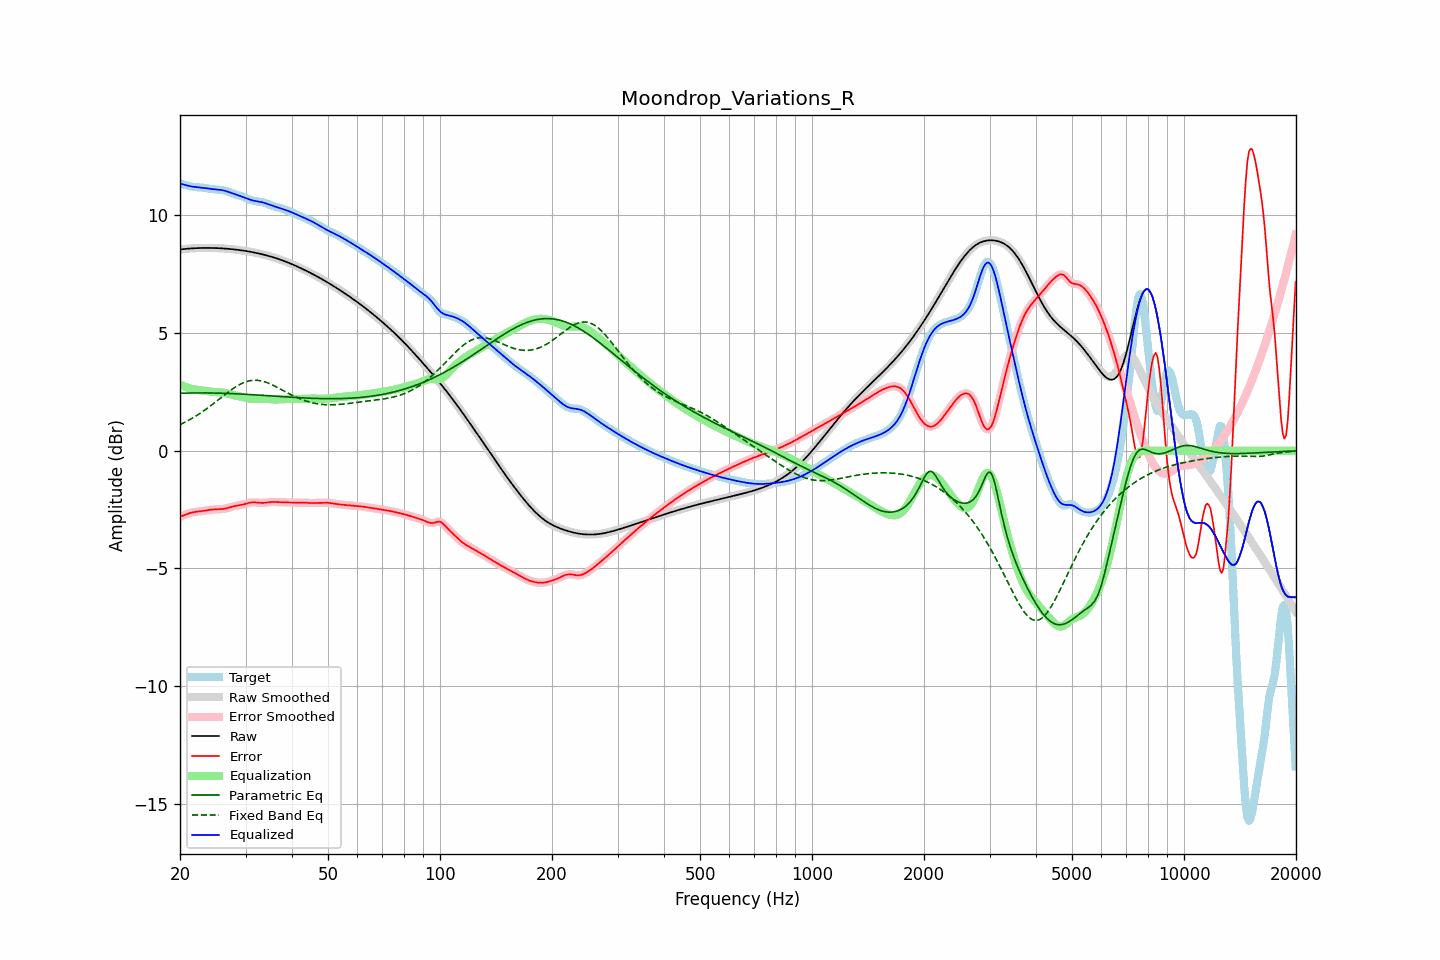

The file beside this chart, header and first rows:
frequency, raw, error, smoothed, error_smoothed, equalization, parametric_eq, fixed_band_eq, equalized_raw, equalized_smoothed, target
20.00, 8.55, -2.81, 8.55, -2.81, 2.81, 2.44, 1.11, 11.36, 11.36, 11.36
20.20, 8.56, -2.78, 8.56, -2.78, 2.78, 2.45, 1.14, 11.34, 11.34, 11.34
20.40, 8.57, -2.75, 8.57, -2.75, 2.75, 2.45, 1.17, 11.31, 11.31, 11.32
20.61, 8.57, -2.72, 8.57, -2.72, 2.72, 2.45, 1.21, 11.30, 11.29, 11.30
20.81, 8.58, -2.70, 8.58, -2.70, 2.70, 2.45, 1.24, 11.28, 11.28, 11.28
21.02, 8.59, -2.67, 8.59, -2.67, 2.67, 2.45, 1.28, 11.26, 11.26, 11.26
21.23, 8.59, -2.65, 8.59, -2.65, 2.65, 2.45, 1.32, 11.24, 11.24, 11.24
21.44, 8.60, -2.63, 8.60, -2.63, 2.63, 2.46, 1.36, 11.23, 11.23, 11.23
21.66, 8.60, -2.62, 8.60, -2.61, 2.62, 2.46, 1.40, 11.22, 11.22, 11.22
21.87, 8.60, -2.60, 8.60, -2.60, 2.61, 2.46, 1.44, 11.21, 11.21, 11.21
22.09, 8.61, -2.59, 8.61, -2.59, 2.59, 2.46, 1.48, 11.20, 11.20, 11.20
22.31, 8.61, -2.59, 8.61, -2.59, 2.59, 2.46, 1.52, 11.20, 11.20, 11.20
22.54, 8.61, -2.58, 8.61, -2.58, 2.58, 2.46, 1.57, 11.19, 11.19, 11.19
22.76, 8.61, -2.57, 8.61, -2.57, 2.57, 2.46, 1.61, 11.18, 11.18, 11.19
22.99, 8.62, -2.56, 8.62, -2.56, 2.56, 2.46, 1.66, 11.18, 11.18, 11.18
23.22, 8.62, -2.55, 8.62, -2.55, 2.55, 2.46, 1.71, 11.17, 11.17, 11.17
23.45, 8.62, -2.54, 8.62, -2.54, 2.54, 2.46, 1.76, 11.16, 11.16, 11.16
23.69, 8.62, -2.53, 8.62, -2.53, 2.53, 2.46, 1.81, 11.15, 11.15, 11.15
23.92, 8.62, -2.52, 8.62, -2.52, 2.52, 2.46, 1.86, 11.14, 11.14, 11.13
24.16, 8.62, -2.51, 8.62, -2.51, 2.51, 2.45, 1.91, 11.13, 11.13, 11.12
24.40, 8.62, -2.50, 8.62, -2.50, 2.50, 2.45, 1.96, 11.12, 11.12, 11.11
24.65, 8.61, -2.49, 8.61, -2.49, 2.50, 2.45, 2.01, 11.11, 11.11, 11.11
24.89, 8.61, -2.49, 8.61, -2.49, 2.49, 2.45, 2.07, 11.10, 11.10, 11.10
25.14, 8.61, -2.49, 8.61, -2.49, 2.49, 2.45, 2.12, 11.10, 11.10, 11.10
25.39, 8.61, -2.49, 8.61, -2.49, 2.49, 2.45, 2.17, 11.09, 11.09, 11.09
25.65, 8.60, -2.48, 8.60, -2.48, 2.48, 2.45, 2.23, 11.08, 11.08, 11.09
25.91, 8.60, -2.48, 8.60, -2.48, 2.48, 2.44, 2.28, 11.07, 11.07, 11.08
26.16, 8.59, -2.47, 8.59, -2.47, 2.47, 2.44, 2.34, 11.06, 11.06, 11.07
26.43, 8.59, -2.46, 8.59, -2.46, 2.45, 2.44, 2.39, 11.04, 11.04, 11.05
26.69, 8.58, -2.44, 8.58, -2.44, 2.44, 2.44, 2.44, 11.02, 11.02, 11.03
26.96, 8.58, -2.42, 8.58, -2.42, 2.42, 2.43, 2.50, 11.00, 11.00, 11.00
27.23, 8.57, -2.40, 8.57, -2.40, 2.40, 2.43, 2.55, 10.98, 10.98, 10.98
27.50, 8.57, -2.38, 8.57, -2.38, 2.39, 2.43, 2.60, 10.95, 10.95, 10.95
27.77, 8.56, -2.36, 8.56, -2.36, 2.37, 2.43, 2.64, 10.93, 10.93, 10.92
28.05, 8.55, -2.35, 8.55, -2.35, 2.35, 2.42, 2.69, 10.91, 10.91, 10.90
28.33, 8.54, -2.34, 8.54, -2.34, 2.34, 2.42, 2.73, 10.88, 10.88, 10.88
28.62, 8.53, -2.33, 8.53, -2.33, 2.33, 2.42, 2.77, 10.86, 10.86, 10.86
28.90, 8.53, -2.31, 8.53, -2.31, 2.31, 2.41, 2.81, 10.84, 10.84, 10.84
29.19, 8.52, -2.30, 8.52, -2.30, 2.30, 2.41, 2.85, 10.81, 10.81, 10.82
29.48, 8.51, -2.29, 8.51, -2.29, 2.28, 2.41, 2.88, 10.79, 10.79, 10.79
29.78, 8.50, -2.27, 8.50, -2.27, 2.26, 2.40, 2.91, 10.76, 10.76, 10.76
30.08, 8.49, -2.25, 8.49, -2.25, 2.25, 2.40, 2.93, 10.73, 10.73, 10.73
30.38, 8.47, -2.23, 8.47, -2.23, 2.23, 2.39, 2.95, 10.71, 10.71, 10.70
30.68, 8.46, -2.21, 8.46, -2.21, 2.22, 2.39, 2.97, 10.68, 10.68, 10.67
30.99, 8.45, -2.20, 8.45, -2.20, 2.21, 2.39, 2.98, 10.66, 10.66, 10.65
31.30, 8.44, -2.19, 8.44, -2.19, 2.20, 2.38, 2.99, 10.64, 10.64, 10.63
31.61, 8.42, -2.19, 8.42, -2.19, 2.20, 2.38, 3.00, 10.62, 10.62, 10.62
31.93, 8.41, -2.20, 8.41, -2.20, 2.20, 2.37, 3.00, 10.61, 10.61, 10.61
32.24, 8.40, -2.20, 8.40, -2.20, 2.20, 2.37, 2.99, 10.60, 10.60, 10.60
32.57, 8.38, -2.21, 8.38, -2.21, 2.20, 2.36, 2.99, 10.59, 10.59, 10.59
32.89, 8.37, -2.21, 8.37, -2.21, 2.21, 2.36, 2.98, 10.57, 10.57, 10.58
33.22, 8.35, -2.21, 8.35, -2.21, 2.21, 2.36, 2.96, 10.56, 10.56, 10.56
33.55, 8.33, -2.21, 8.33, -2.21, 2.21, 2.35, 2.94, 10.54, 10.54, 10.55
33.89, 8.32, -2.21, 8.32, -2.21, 2.20, 2.35, 2.92, 10.52, 10.52, 10.52
34.23, 8.30, -2.20, 8.30, -2.20, 2.20, 2.34, 2.90, 10.50, 10.50, 10.50
34.57, 8.28, -2.19, 8.28, -2.19, 2.19, 2.34, 2.87, 10.47, 10.47, 10.47
34.92, 8.26, -2.18, 8.26, -2.18, 2.19, 2.33, 2.84, 10.45, 10.45, 10.44
35.27, 8.24, -2.18, 8.24, -2.18, 2.18, 2.33, 2.81, 10.42, 10.42, 10.42
35.62, 8.22, -2.18, 8.22, -2.18, 2.18, 2.32, 2.78, 10.40, 10.40, 10.39
35.97, 8.20, -2.18, 8.20, -2.18, 2.18, 2.32, 2.75, 10.38, 10.38, 10.37
... 635 more rows
